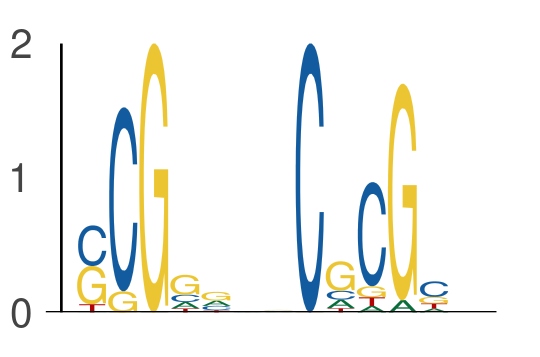

Values plotted in this chart, from the file beside it:
seq_index, start_position, end_position, is_reversed_complement
4737, 60, 65, 0
4737, 67, 72, 0
435, 61, 66, 0
435, 68, 73, 0
6977, 59, 64, 0
6977, 66, 71, 0
3791, 21, 26, 0
3791, 28, 33, 0
875, 55, 60, 0
875, 62, 67, 0
6811, 34, 39, 0
6811, 41, 46, 0
5157, 51, 56, 0
5157, 58, 63, 0
2949, 43, 48, 0
2949, 50, 55, 0
7443, 56, 61, 0
7443, 63, 68, 0
3339, 40, 45, 0
3339, 47, 52, 0
6110, 32, 37, 0
6110, 39, 44, 0
5092, 62, 67, 0
5092, 69, 74, 0
2690, 43, 48, 0
2690, 50, 55, 0
5071, 11, 16, 0
5071, 18, 23, 0
2370, 24, 29, 0
2370, 31, 36, 0
1829, 46, 51, 0
1829, 53, 58, 0
2870, 16, 21, 0
2870, 23, 28, 0
3860, 62, 67, 0
3860, 69, 74, 0
7613, 26, 31, 0
7613, 33, 38, 0
3806, 6, 11, 0
3806, 13, 18, 0
7431, 32, 37, 0
7431, 39, 44, 0
576, 55, 60, 0
576, 62, 67, 0
2172, 47, 52, 0
2172, 54, 59, 0
4004, 32, 37, 0
4004, 39, 44, 0
1996, 50, 55, 0
1996, 57, 62, 0
674, 62, 67, 0
674, 69, 74, 0
5019, 57, 62, 0
5019, 64, 69, 0
1550, 37, 42, 0
1550, 44, 49, 0
6090, 61, 66, 0
6090, 68, 73, 0
6235, 58, 63, 0
6235, 65, 70, 0
... 390 more rows
